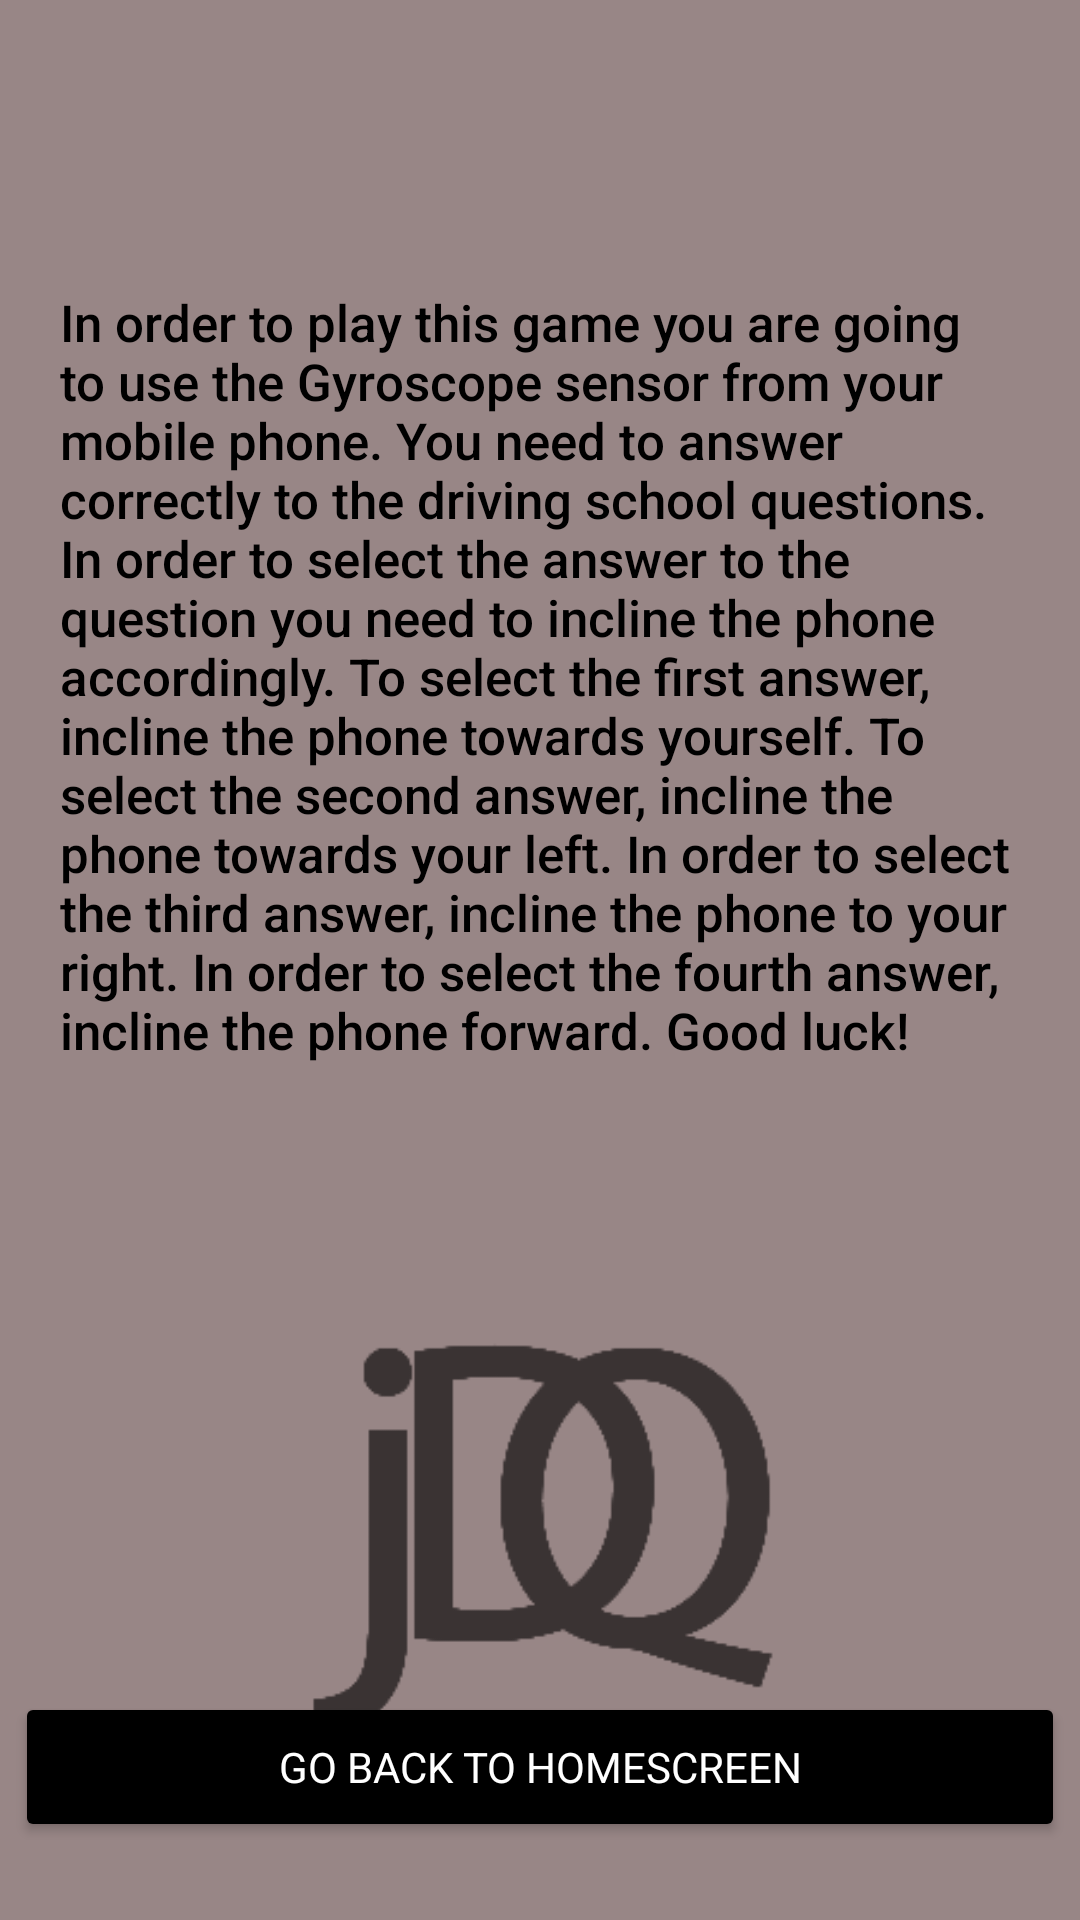

Produce the Android XML layout that renders to this screen, including the resource entries it uses.
<!-- AndroidManifest.xml: application theme Theme.JustDriveQ -->
<!-- res/layout/fragment_howto.xml -->
<?xml version="1.0" encoding="utf-8"?>
<androidx.constraintlayout.widget.ConstraintLayout xmlns:android="http://schemas.android.com/apk/res/android"
    xmlns:app="http://schemas.android.com/apk/res-auto"
    xmlns:tools="http://schemas.android.com/tools"
    android:layout_width="match_parent"
    android:layout_height="match_parent"
    android:background="@color/coffeepot"
    tools:context=".app.howto.HowtoFragment">

    <Button
        android:id="@+id/goBackToHomeScreenButtonHowto"
        android:layout_width="350dp"
        android:layout_height="50dp"
        android:layout_marginBottom="26dp"
        android:backgroundTint="@color/black"
        android:fontFamily="sans-serif"
        android:padding="7dp"
        android:text="@string/gotohomepage"
        android:textColor="#FFFFFF"
        android:textColorHighlight="#FFFFFF"
        app:cornerRadius="8dp"
        app:layout_constraintBottom_toBottomOf="parent"
        app:layout_constraintEnd_toEndOf="parent"
        app:layout_constraintHorizontal_bias="0.5"
        app:layout_constraintStart_toStartOf="parent" />

    <TextView
        android:id="@+id/howtoText"
        android:layout_width="wrap_content"
        android:layout_height="wrap_content"
        android:layout_marginTop="76dp"
        android:fontFamily="sans-serif-medium"
        android:padding="20dp"
        android:text="@string/howtomessage"
        android:textColor="@color/black"
        android:textSize="17sp"
        app:layout_constraintEnd_toEndOf="parent"
        app:layout_constraintHorizontal_bias="0.38"
        app:layout_constraintStart_toStartOf="parent"
        app:layout_constraintTop_toTopOf="parent" />

    <ImageView
        android:id="@+id/imageView4"
        android:layout_width="180dp"
        android:layout_height="162dp"
        android:layout_marginTop="51dp"
        android:src="@drawable/logo"
        app:layout_constraintEnd_toEndOf="parent"
        app:layout_constraintHorizontal_bias="0.497"
        app:layout_constraintStart_toStartOf="parent"
        app:layout_constraintTop_toBottomOf="@+id/howtoText" />

</androidx.constraintlayout.widget.ConstraintLayout>
<!-- resources referenced by this layout -->
<resources>
  <color name="black">#FF000000</color>
  <color name="coffeepot">#988686</color>
  <!-- drawable logo: png bitmap (drawable, 6223 bytes) -->
  <string name="gotohomepage">Go back to homescreen</string>
  <string name="howtomessage">
          In order to play this game you are going to use the Gyroscope sensor from your mobile phone. You need to answer correctly to the driving school questions. In order to select the answer to the question you need to incline the phone accordingly. To select the first answer, incline the phone towards yourself. To select the second answer, incline the phone towards your left. In order to select the third answer, incline the phone to your right. In order to select the fourth answer, incline the phone forward. Good luck!
      </string>
  <style name="Theme.JustDriveQ" parent="Base.Theme.JustDriveQ" />
  <style name="Base.Theme.JustDriveQ" parent="Theme.Material3.DayNight.NoActionBar">
          
          
      </style>
</resources>
